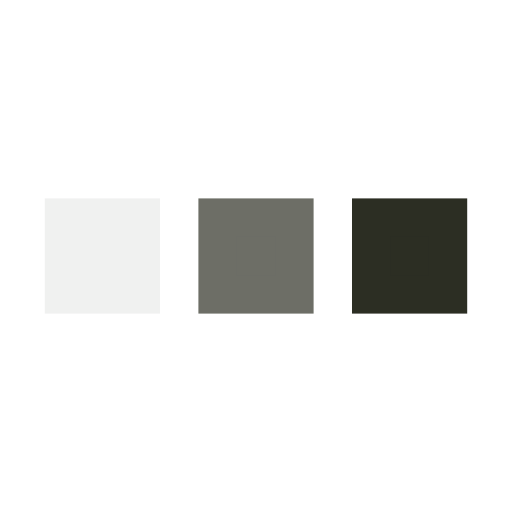
t = 0.00 s
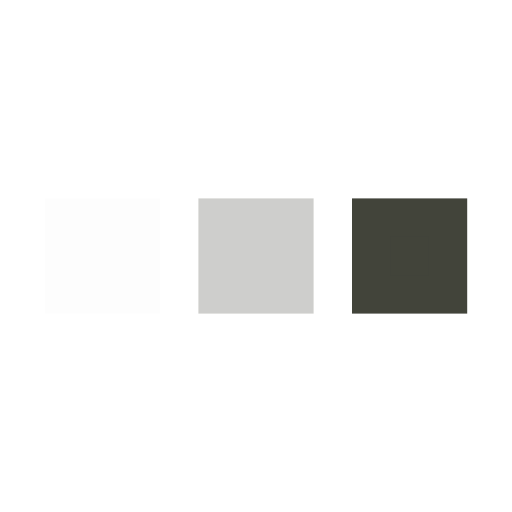
t = 0.13 s
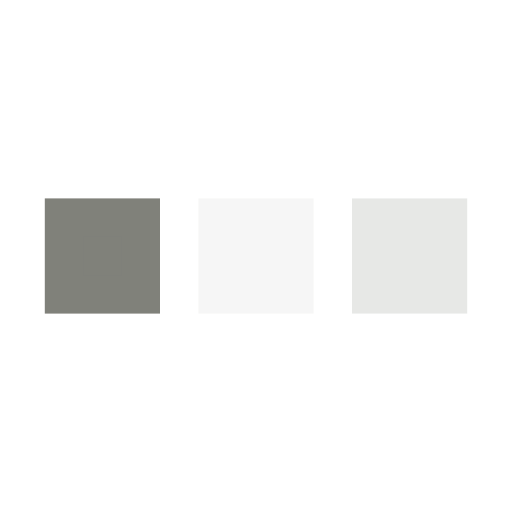
t = 0.38 s
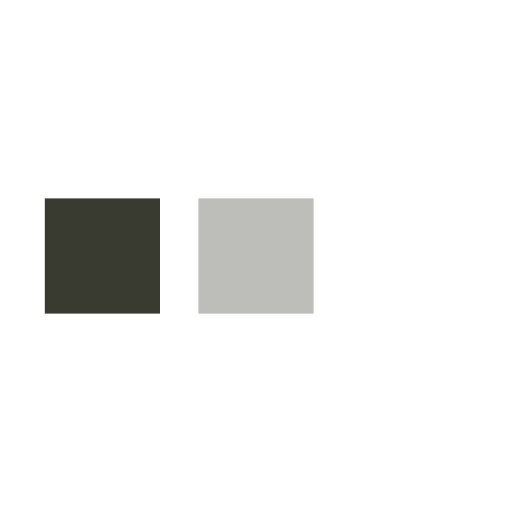
t = 0.50 s
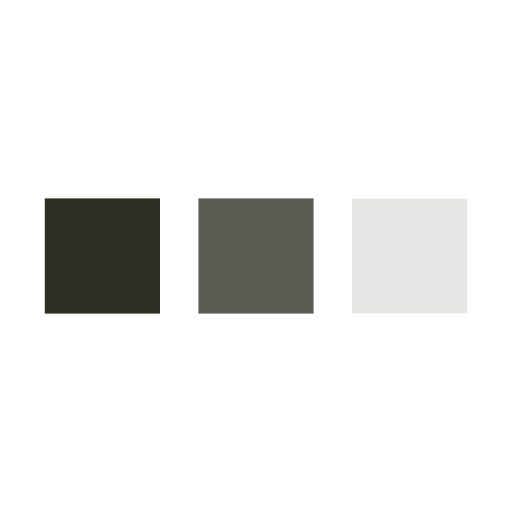
t = 0.63 s
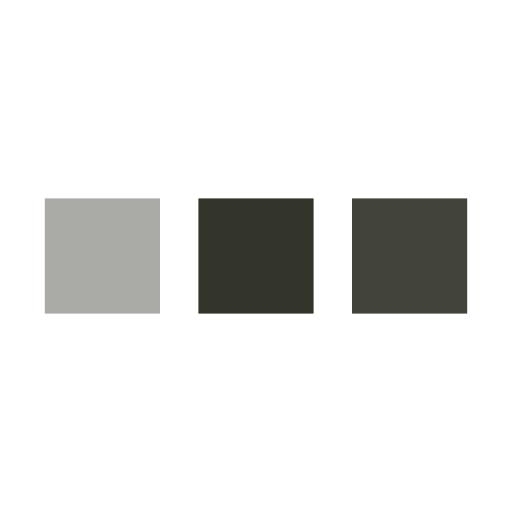
t = 0.88 s

The animated SVG that drew these frames (rendered in a browser with its animation timeline set to each time). Animation: 3 SMIL elements (animate=3); one cycle of 1.00 s, repeats indefinitely.

<svg xmlns="http://www.w3.org/2000/svg" viewBox="0 0 200 200"><rect fill="#2C2E23" stroke="#2C2E23" stroke-width="15" width="30" height="30" x="25" y="85"><animate attributeName="opacity" calcMode="spline" dur="1" values="1;0;1;" keySplines=".5 0 .5 1;.5 0 .5 1" repeatCount="indefinite" begin="-.4"></animate></rect><rect fill="#2C2E23" stroke="#2C2E23" stroke-width="15" width="30" height="30" x="85" y="85"><animate attributeName="opacity" calcMode="spline" dur="1" values="1;0;1;" keySplines=".5 0 .5 1;.5 0 .5 1" repeatCount="indefinite" begin="-.2"></animate></rect><rect fill="#2C2E23" stroke="#2C2E23" stroke-width="15" width="30" height="30" x="145" y="85"><animate attributeName="opacity" calcMode="spline" dur="1" values="1;0;1;" keySplines=".5 0 .5 1;.5 0 .5 1" repeatCount="indefinite" begin="0"></animate></rect></svg>